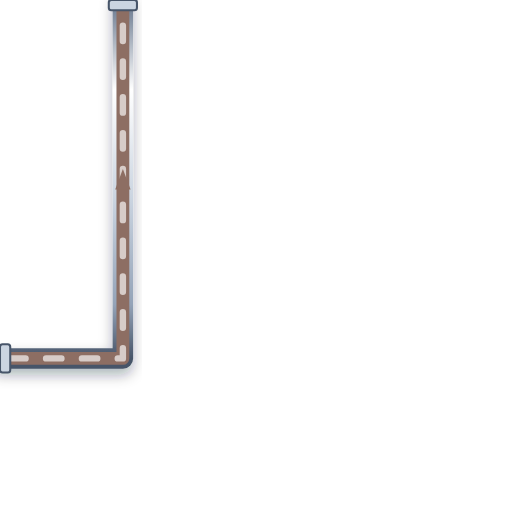
t = 0.00 s
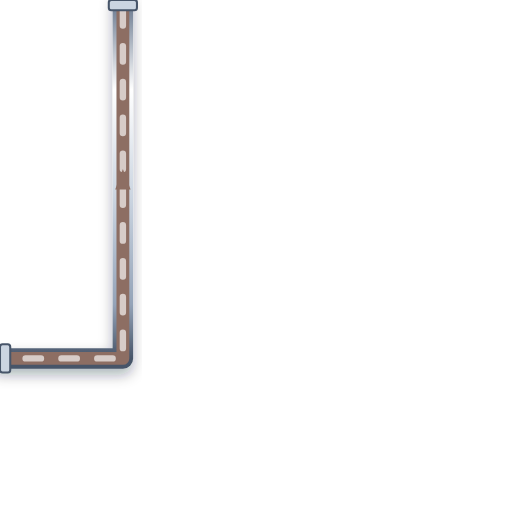
t = 0.20 s
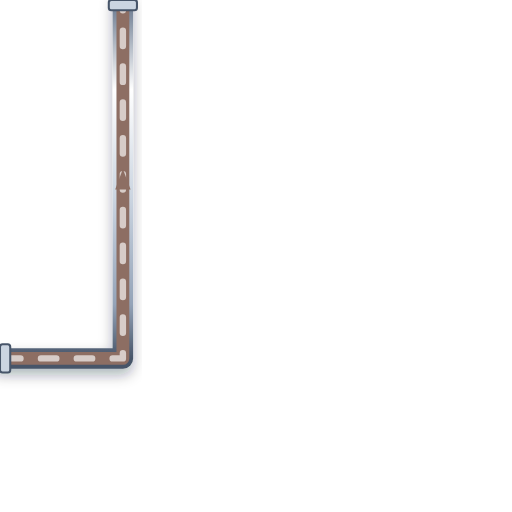
t = 0.40 s
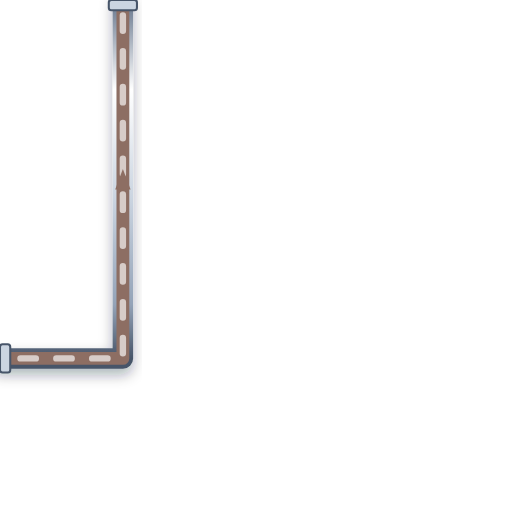
t = 0.60 s

The animated SVG that drew these frames (rendered in a browser with its animation timeline set to each time). Animation: 1 CSS @keyframes rule; one cycle of 0.80 s, repeats indefinitely.

<svg xmlns="http://www.w3.org/2000/svg" viewBox="0 0 200 200" width="200" height="200">
  <defs>
    <style>
      @keyframes p-flow-anim {
        from { stroke-dashoffset: 24; } to { stroke-dashoffset: 0; }
      }
      .anim-p-flow {
        stroke-dasharray: 6 8;
        animation: p-flow-anim 0.8s linear infinite;
      }
    </style>
    <filter id="ssPipeShadow" x="-15%" y="-15%" width="130%" height="130%">
      <feDropShadow dx="0" dy="2.5" stdDeviation="2.5" flood-color="#0f172a" flood-opacity="0.32" />
    </filter>
    <linearGradient id="ssPipeGradH" x1="0%" y1="0%" x2="0%" y2="100%">
      <stop offset="0%" stop-color="#64748b" /><stop offset="25%" stop-color="#ffffff" />
      <stop offset="55%" stop-color="#cbd5e1" /><stop offset="85%" stop-color="#94a3b8" /><stop offset="100%" stop-color="#475569" />
    </linearGradient>
  </defs>

  <!-- Stainless Steel 316 Outer Casing (8px with 3D Drop Shadow) -->
  <path d="M 0 140 L 48 140 L 48 0" stroke="url(#ssPipeGradH)" stroke-width="8" fill="none" stroke-linecap="round" stroke-linejoin="round" filter="url(#ssPipeShadow)"/>

  <!-- Process Fluid Core (5px) -->
  <path d="M 0 140 L 48 140 L 48 0" stroke="#8D6E63" stroke-width="5" fill="none" stroke-linecap="round" stroke-linejoin="round"/>

  <!-- Animated Fluid Flow Stream Dashes (2.5px) -->
  <path d="M 0 140 L 48 140 L 48 0" stroke="#D7CCC8" stroke-width="2.5" fill="none" stroke-linejoin="round" stroke-linecap="round" class="anim-p-flow"/>

  <!-- Directional Flow Arrow -->
  <polygon points="45,74 48,66 51,74" fill="#8D6E63" />

  <!-- ANSI Flange Connection Collars -->
  <rect x="0" y="134.5" width="4" height="11" rx="1" fill="#cbd5e1" stroke="#475569" stroke-width="0.8"/>
  <rect x="42.5" y="0" width="11" height="4" rx="1" fill="#cbd5e1" stroke="#475569" stroke-width="0.8"/>
</svg>
